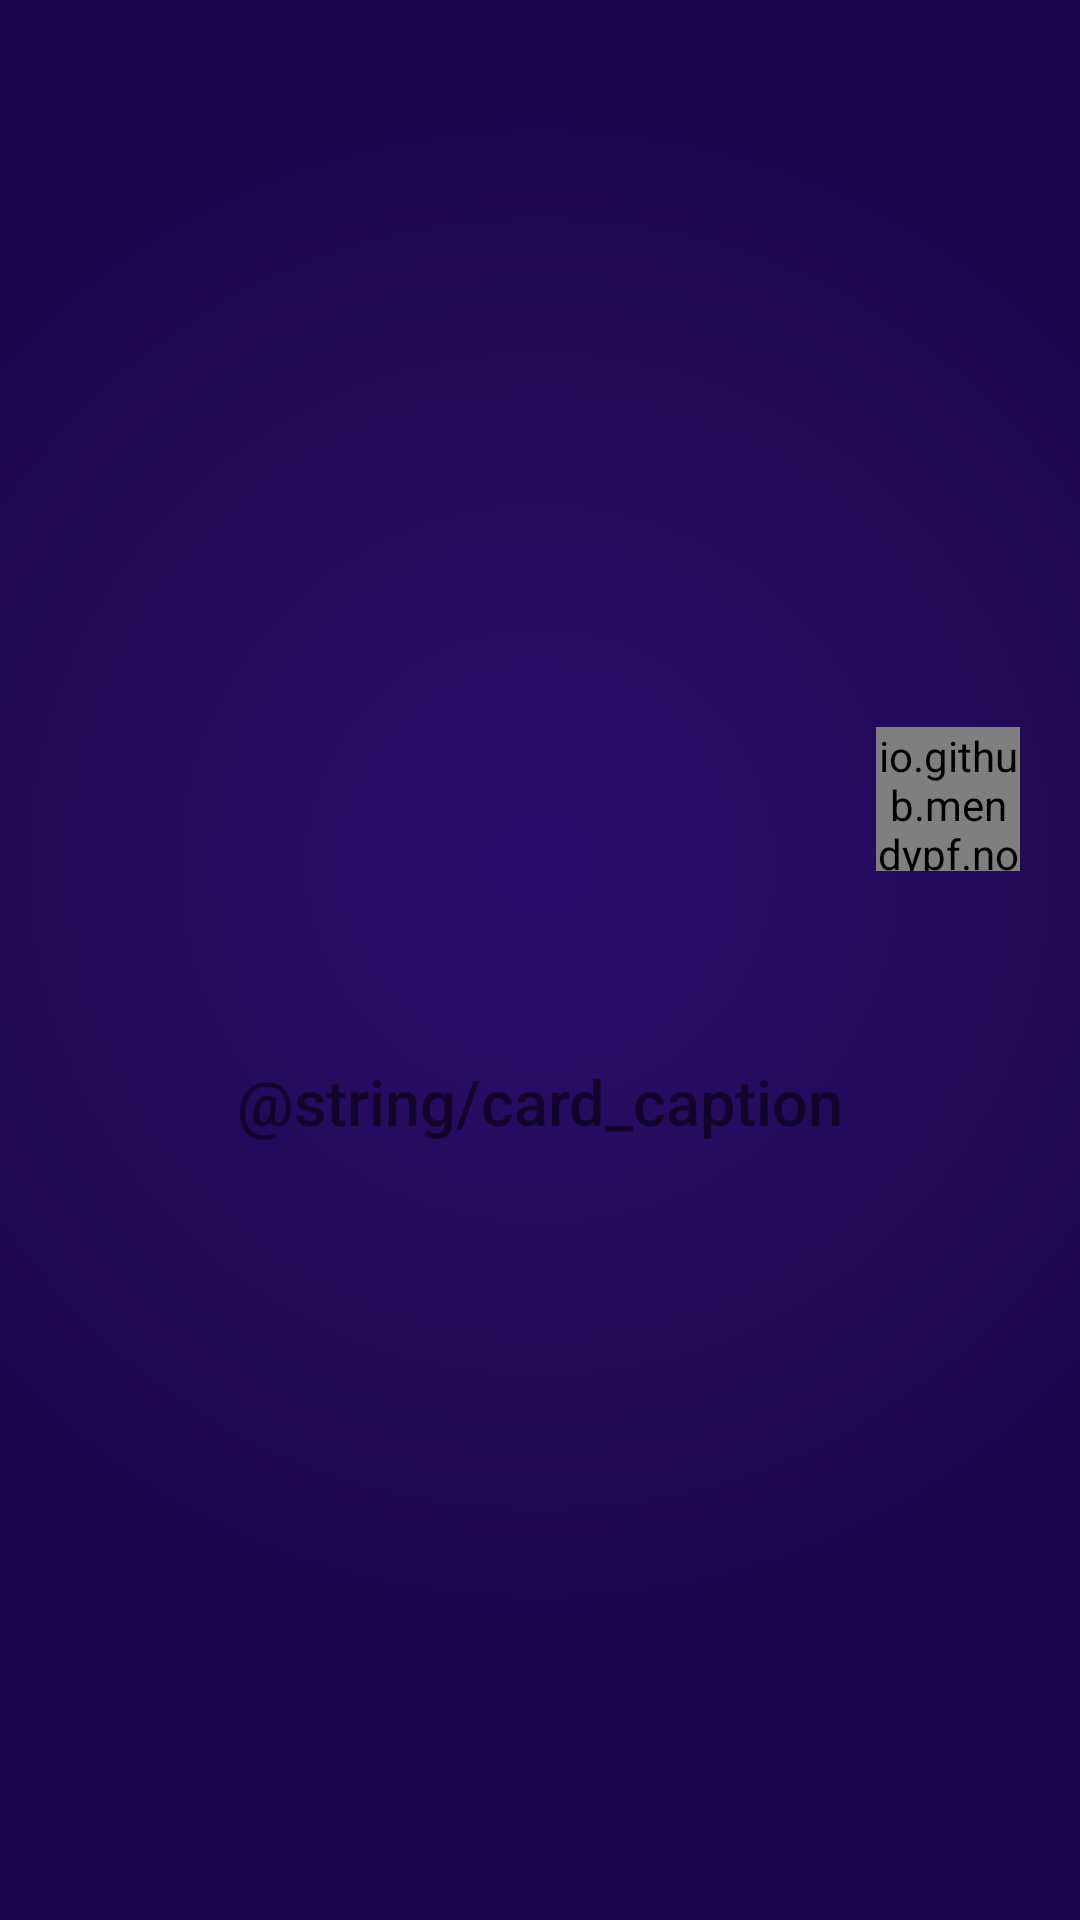

Android layout source for this screen:
<!-- AndroidManifest.xml: application theme Theme.Nomoredoom -->
<!-- res/layout/overlay_card.xml -->
<?xml version="1.0" encoding="utf-8"?>
<ScrollView xmlns:android="http://schemas.android.com/apk/res/android"
    xmlns:tools="http://schemas.android.com/tools"
    android:id="@+id/card_root"
    android:layout_width="match_parent"
    android:layout_height="match_parent"
    android:background="@drawable/bg_backdrop"
    android:clickable="true"
    android:fillViewport="true"
    android:importantForAccessibility="no"
    android:overScrollMode="never"
    android:scrollbars="none">

    <FrameLayout
        android:layout_width="match_parent"
        android:layout_height="wrap_content"
        android:clipChildren="false"
        android:clipToPadding="false"
        android:padding="16dp">

        
        <FrameLayout
            android:id="@+id/card_holder"
            android:layout_width="match_parent"
            android:layout_height="wrap_content"
            android:layout_gravity="center"
            android:clipChildren="false"
            android:layoutDirection="ltr"
            tools:ignore="UselessParent">

            <LinearLayout
                android:id="@+id/card_panel"
                android:layout_width="match_parent"
                android:layout_height="wrap_content"
                android:background="@drawable/bg_card"
                android:orientation="vertical">

                
                <ImageView
                    android:id="@+id/card_gif"
                    android:layout_width="match_parent"
                    android:layout_height="wrap_content"
                    android:background="@color/backdrop_edge"
                    android:importantForAccessibility="no"
                    android:scaleType="fitCenter"
                    android:visibility="gone" />

                <TextView
                    android:id="@+id/card_minutes"
                    android:layout_width="match_parent"
                    android:layout_height="wrap_content"
                    android:fontFamily="sans-serif-medium"
                    android:gravity="center"
                    android:paddingHorizontal="56dp"
                    android:paddingTop="40dp"
                    android:textColor="@color/card_text"
                    android:textSize="44sp" />

                <TextView
                    android:id="@+id/card_caption"
                    android:layout_width="match_parent"
                    android:layout_height="wrap_content"
                    android:breakStrategy="balanced"
                    android:fontFamily="sans-serif-medium"
                    android:gravity="center"
                    android:paddingHorizontal="22dp"
                    android:paddingTop="16dp"
                    android:paddingBottom="20dp"
                    android:text="@string/card_caption"
                    android:textColor="@color/card_text"
                    android:textSize="21sp" />
            </LinearLayout>

            <TextView
                android:id="@+id/card_stamp"
                android:layout_width="wrap_content"
                android:layout_height="wrap_content"
                android:background="@drawable/bg_stamp"
                android:fontFamily="sans-serif-black"
                android:importantForAccessibility="no"
                android:includeFontPadding="false"
                android:letterSpacing="0.03"
                android:textColor="@color/stamp_text"
                android:visibility="gone" />

            <io.github.mendypf.nomoredoom.CloseButton
                android:id="@+id/card_close"
                android:layout_width="48dp"
                android:layout_height="48dp"
                android:layout_gravity="top|end"
                android:layout_margin="4dp" />
        </FrameLayout>
    </FrameLayout>
</ScrollView>
<!-- resources referenced by this layout -->
<resources>
  <color name="backdrop_edge">#1A0848</color>
  <color name="stamp_text">#FBF8F3</color>
  <!-- drawable bg_backdrop (drawable) -->
  <?xml version="1.0" encoding="utf-8"?>
  <shape xmlns:android="http://schemas.android.com/apk/res/android"
      android:shape="rectangle">
      <gradient
          android:centerX="0.5"
          android:centerY="0.45"
          android:endColor="@color/backdrop_edge"
          android:gradientRadius="80%"
          android:startColor="@color/backdrop_center"
          android:type="radial" />
  </shape>
  <!-- drawable bg_card (drawable) -->
  <?xml version="1.0" encoding="utf-8"?>
  <shape xmlns:android="http://schemas.android.com/apk/res/android"
      android:shape="rectangle">
      <solid android:color="@color/card" />
      <corners android:radius="26dp" />
  </shape>
  <!-- drawable bg_stamp (drawable) -->
  <?xml version="1.0" encoding="utf-8"?>
  <shape xmlns:android="http://schemas.android.com/apk/res/android"
      android:shape="rectangle">
      <solid android:color="@color/stamp" />
      <stroke
          android:width="2.5dp"
          android:color="@color/stamp_text" />
      <corners android:radius="7dp" />
  </shape>
  <style name="Theme.Nomoredoom" parent="android:Theme.Material.Light.NoActionBar">
          <item name="android:colorAccent">@color/accent</item>
          <item name="android:windowBackground">@color/paper</item>
          <item name="android:windowLightStatusBar">true</item>
          <item name="android:windowLightNavigationBar" tools:targetApi="27">true</item>
      </style>
  <color name="backdrop_center">#2A0E6B</color>
  <color name="stamp">#5A3EB8</color>
  <color name="accent">#2A0E6B</color>
  <color name="paper">#FBF8F3</color>
</resources>
